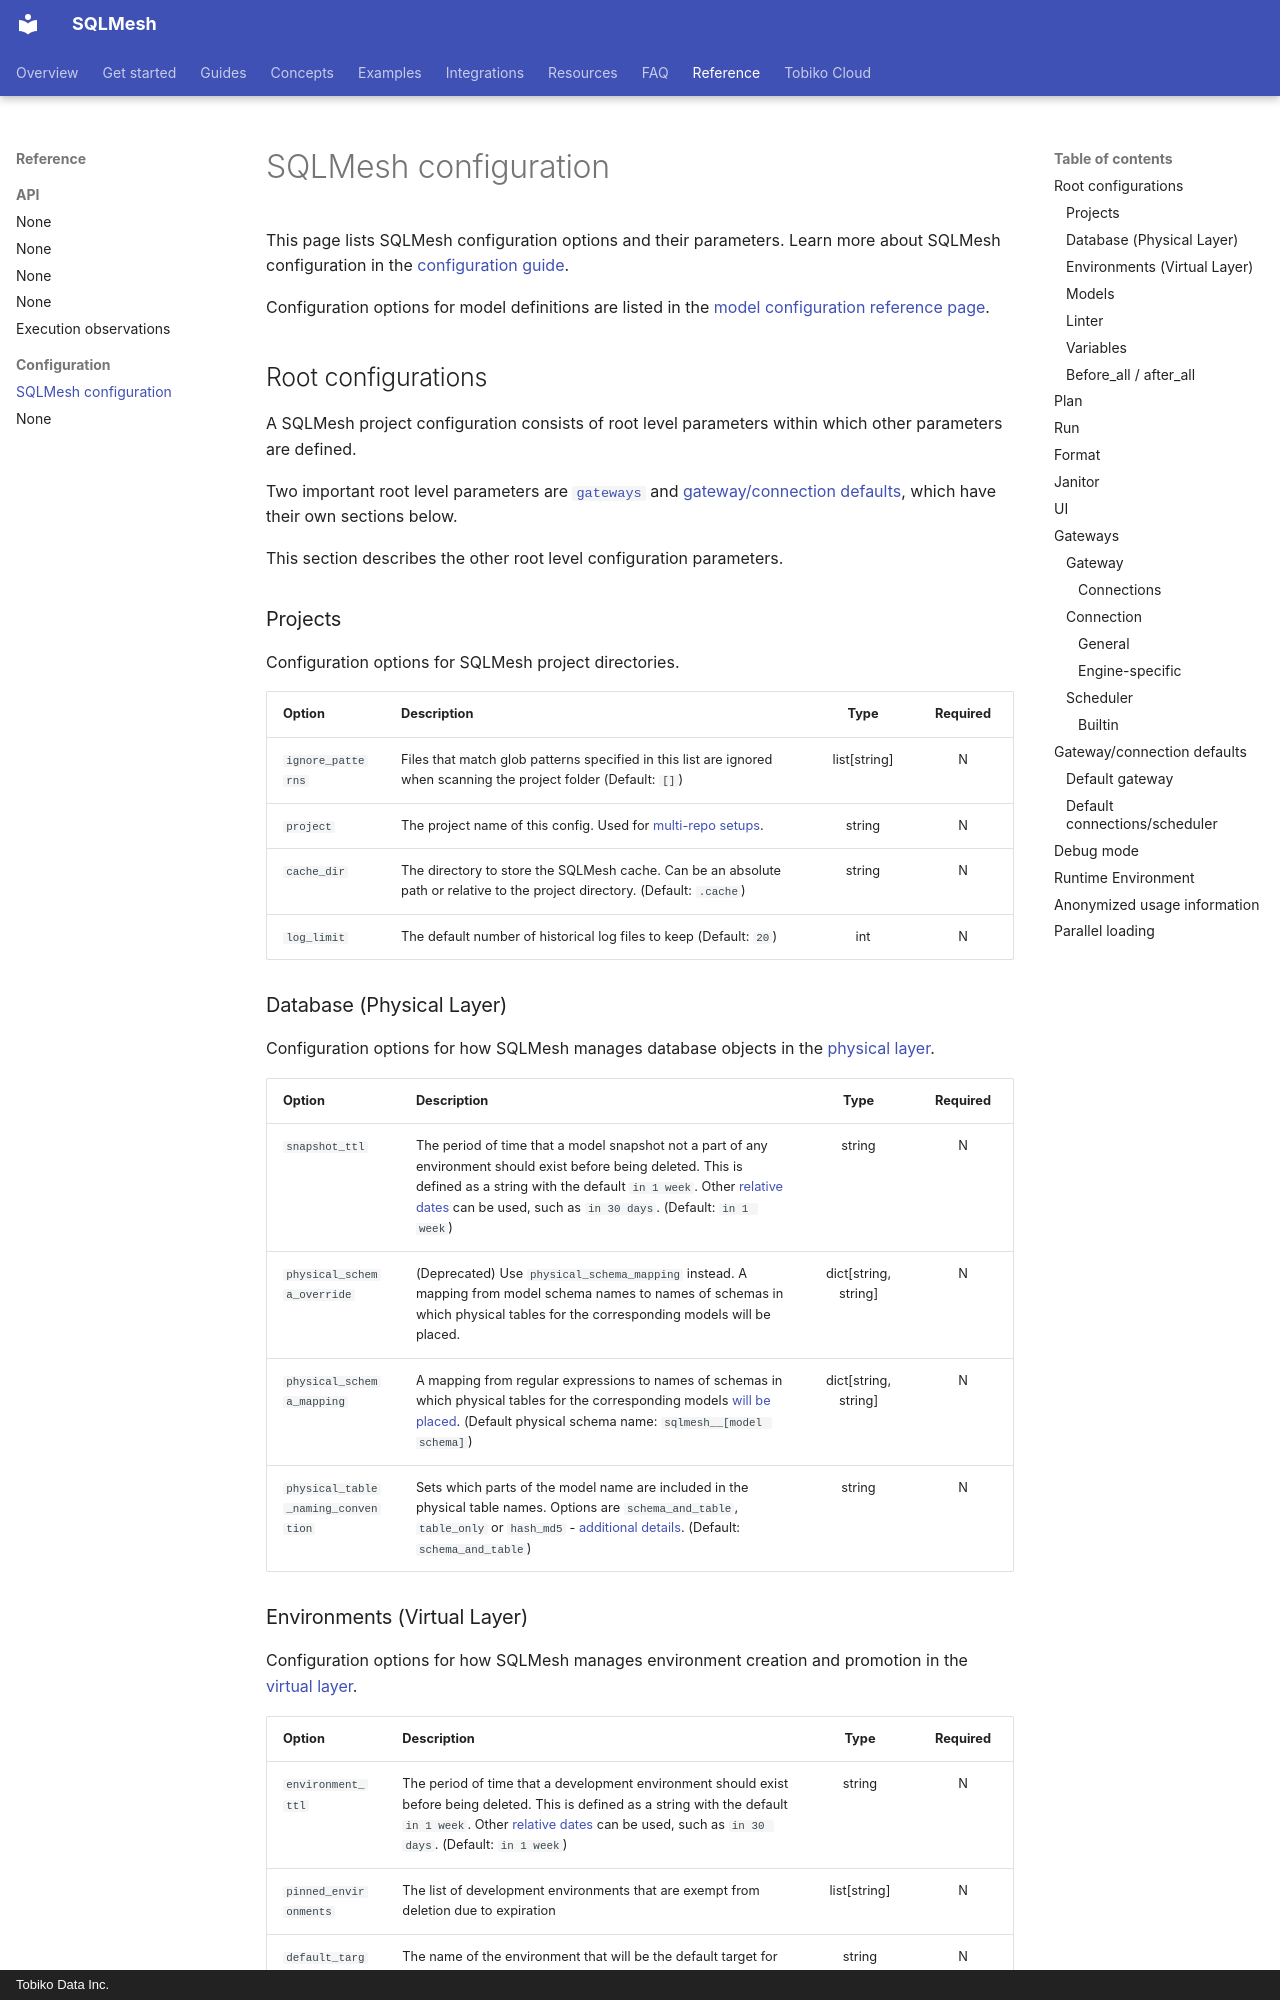

repository: SQLMesh/sqlmesh · page: reference/configuration/index.html · generator: mkdocs · copyright: Tobiko Data Inc.

# SQLMesh configuration

This page lists SQLMesh configuration options and their parameters. Learn more about SQLMesh configuration in the [configuration guide](../guides/configuration.md).

Configuration options for model definitions are listed in the [model configuration reference page](./model_configuration.md).

## Root configurations

A SQLMesh project configuration consists of root level parameters within which other parameters are defined.

Two important root level parameters are [`gateways`](#gateways) and [gateway/connection defaults](#gatewayconnection-defaults), which have their own sections below.

This section describes the other root level configuration parameters.

### Projects

Configuration options for SQLMesh project directories.

| Option             | Description                                                                                                                 |     Type     | Required |
| ------------------ | --------------------------------------------------------------------------------------------------------------------------- | :----------: | :------: |
| `ignore_patterns`  | Files that match glob patterns specified in this list are ignored when scanning the project folder (Default: `[]`)          | list[string] |    N     |
| `project`          | The project name of this config. Used for [multi-repo setups](../guides/multi_repo.md).                                     | string       |    N     |
| `cache_dir`        | The directory to store the SQLMesh cache. Can be an absolute path or relative to the project directory. (Default: `.cache`) | string       |    N     |
| `log_limit`        | The default number of historical log files to keep (Default: `20`)                                                          | int          |    N     |

### Database (Physical Layer)

Configuration options for how SQLMesh manages database objects in the [physical layer](../concepts/glossary.md#physical-layer).

| Option                        | Description                                                                                                                                                                                                                                                                                        | Type                 | Required |
|-------------------------------|----------------------------------------------------------------------------------------------------------------------------------------------------------------------------------------------------------------------------------------------------------------------------------------------------|:--------------------:|:--------:|
| `snapshot_ttl`                | The period of time that a model snapshot not a part of any environment should exist before being deleted. This is defined as a string with the default `in 1 week`. Other [relative dates](https://dateparser.readthedocs.io/en/latest/) can be used, such as `in 30 days`. (Default: `in 1 week`) | string               | N        |
| `physical_schema_override`    | (Deprecated) Use `physical_schema_mapping` instead. A mapping from model schema names to names of schemas in which physical tables for the corresponding models will be placed.                                                                                                                    | dict[string, string] | N        |
| `physical_schema_mapping`     | A mapping from regular expressions to names of schemas in which physical tables for the corresponding models [will be placed](../guides/configuration.md#physical-table-schemas). (Default physical schema name: `sqlmesh__[model schema]`)                                                        | dict[string, string] | N        |
| `physical_table_naming_convention`| Sets which parts of the model name are included in the physical table names. Options are `schema_and_table`, `table_only` or `hash_md5` - [additional details](../guides/configuration.md#physical-table-naming-convention). (Default: `schema_and_table`)                                     | string               | N        |
